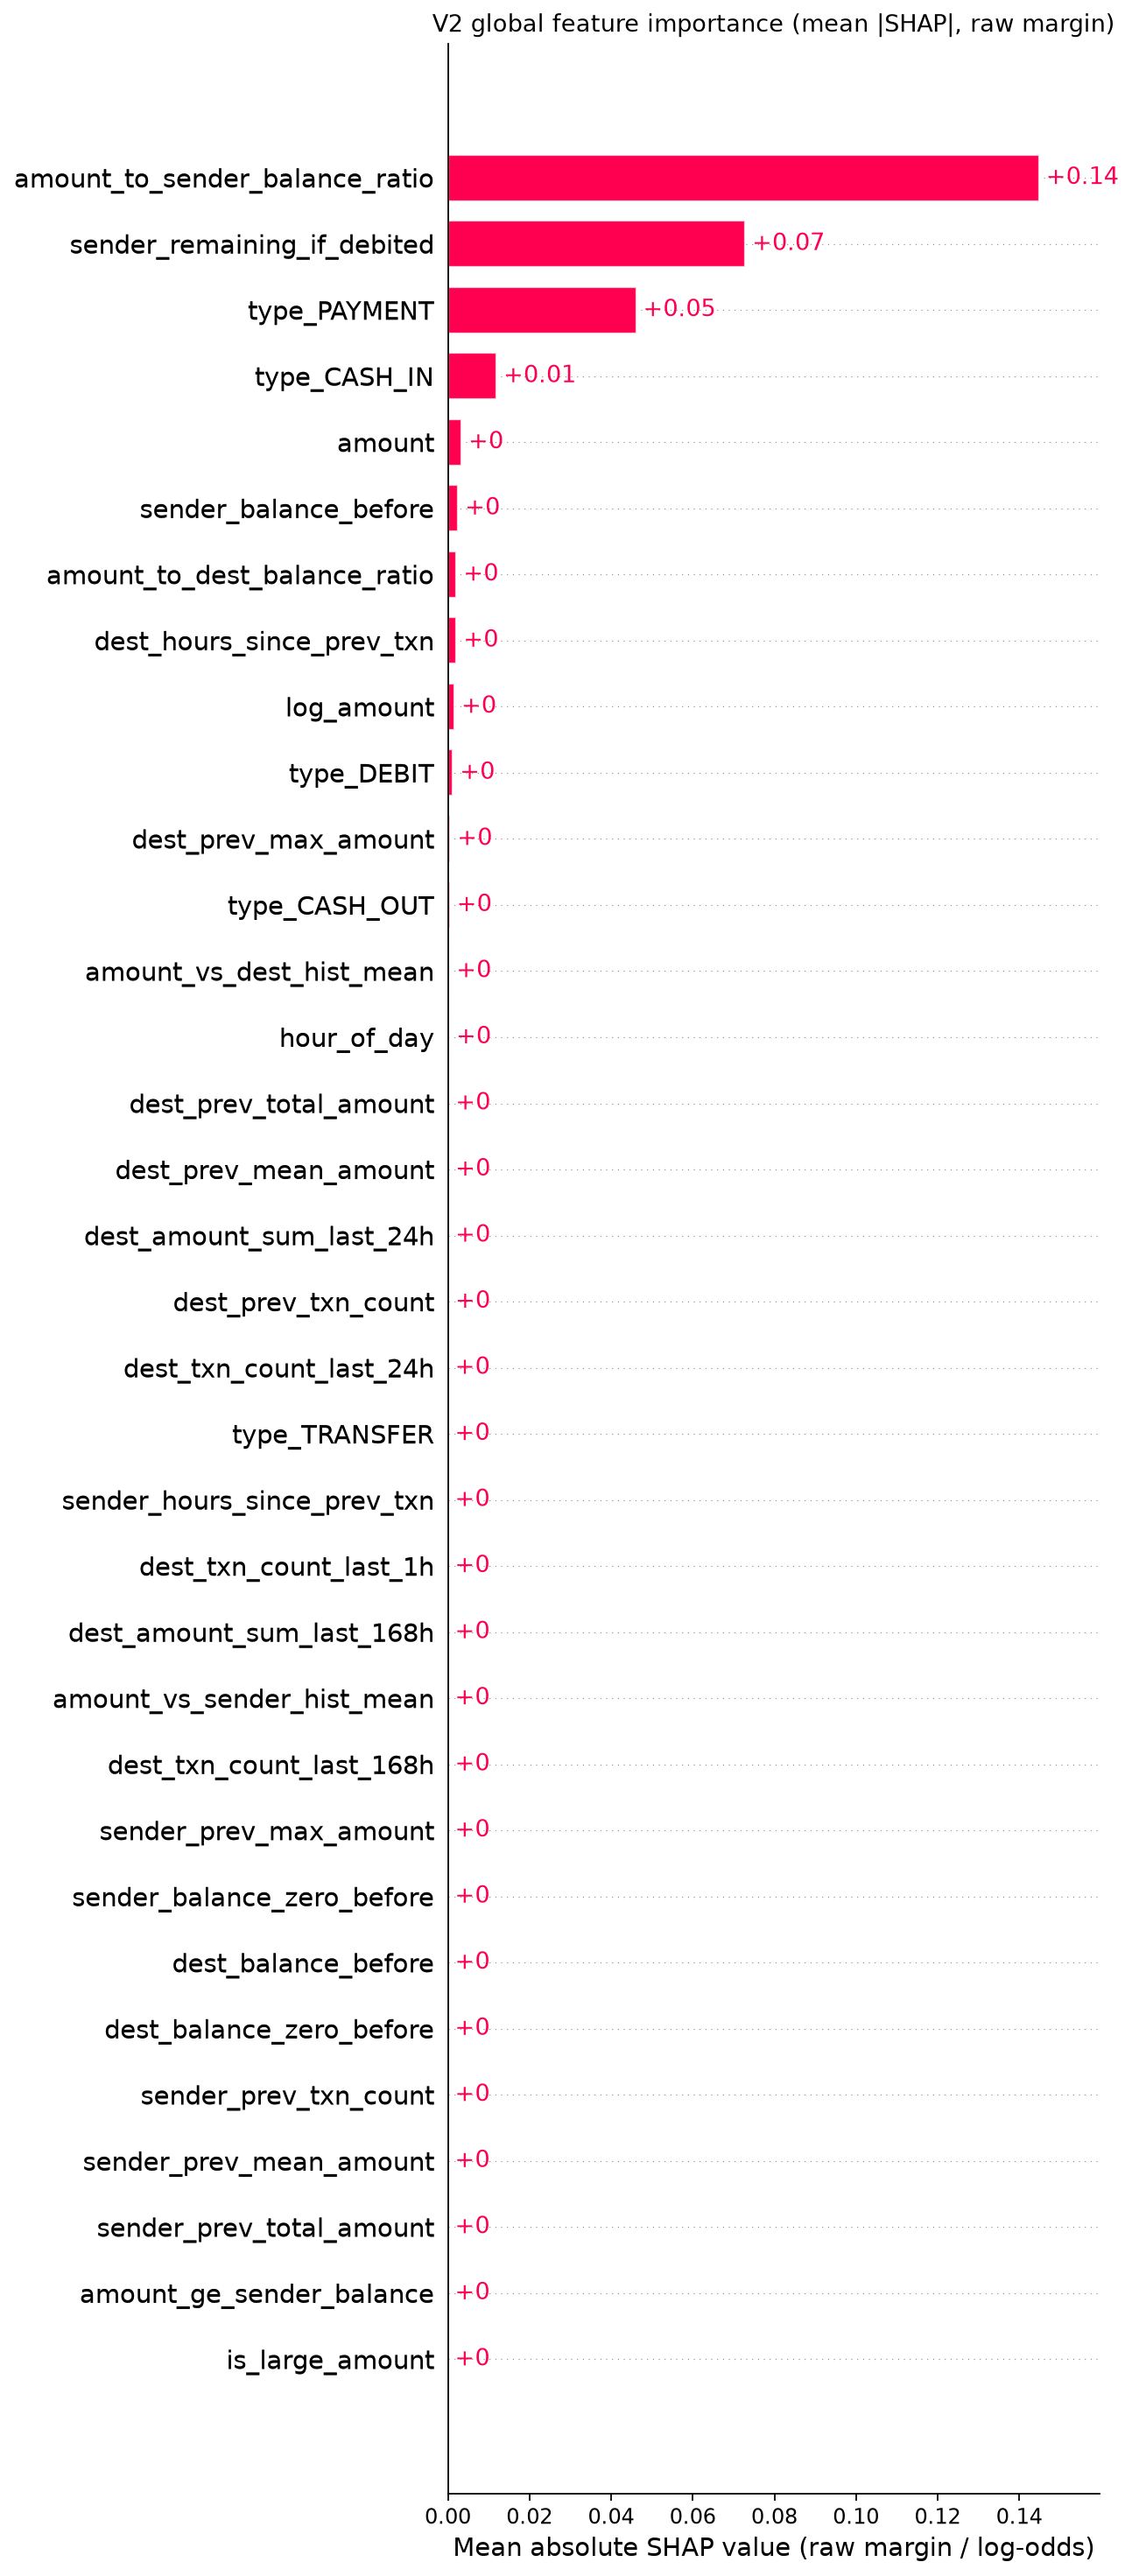

Source data for this figure (header and first rows):
feature, mean_absolute_shap_value_raw_margin
amount_to_sender_balance_ratio, 0.1448
sender_remaining_if_debited, 0.07284
type_PAYMENT, 0.04611
type_CASH_IN, 0.01192
amount, 0.003336
sender_balance_before, 0.002506
amount_to_dest_balance_ratio, 0.002115
dest_hours_since_prev_txn, 0.002112
log_amount, 0.001588
type_DEBIT, 0.00123
dest_prev_max_amount, 0.0006096
type_CASH_OUT, 0.000483
amount_vs_dest_hist_mean, 0.0003693
hour_of_day, 0.000327
dest_prev_total_amount, 0.0001721
dest_prev_mean_amount, 0.0001552
dest_amount_sum_last_24h, 0.0001285
dest_prev_txn_count, 0.0001156
dest_txn_count_last_24h, 3.97269e-05
is_large_amount, 0.0
amount_ge_sender_balance, 0.0
sender_balance_zero_before, 0.0
dest_balance_before, 0.0
dest_balance_zero_before, 0.0
sender_prev_txn_count, 0.0
sender_prev_total_amount, 0.0
sender_prev_mean_amount, 0.0
sender_prev_max_amount, 0.0
amount_vs_sender_hist_mean, 0.0
sender_hours_since_prev_txn, 0.0
dest_txn_count_last_1h, 0.0
dest_txn_count_last_168h, 0.0
dest_amount_sum_last_168h, 0.0
type_TRANSFER, 0.0
